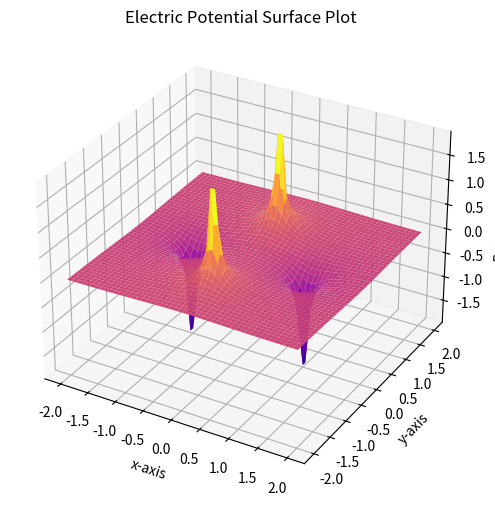

Generate this figure with matplotlib:
import numpy as np
import matplotlib.pyplot as plt
from mpl_toolkits.mplot3d import Axes3D

# Constants
k = 9e9  # Coulomb's constant (N·m²/C²)

# Charge positions and values
charges = [
    (+1, (0, 1)),   # q1 at (0,1)
    (+1, (0, -1)),  # q2 at (0,-1)
    (-1, (1, 0)),   # q3 at (1,0)
    (-1, (-1, 0))   # q4 at (-1,0)
]

# Grid for plotting
x = np.linspace(-2, 2, 50)
y = np.linspace(-2, 2, 50)
X, Y = np.meshgrid(x, y)

# Compute Potential at each point
V = np.zeros(X.shape)

for q, (qx, qy) in charges:
    r = np.sqrt((X - qx) ** 2 + (Y - qy) ** 2)
    r[r == 0] = 1e-9  # Prevent division by zero
    V += k * q / r

# Plotting the potential as a 3D surface
fig = plt.figure(figsize=(8, 6))
ax = fig.add_subplot(111, projection='3d')
ax.plot_surface(X, Y, V, cmap='plasma')

ax.set_xlabel("x-axis")
ax.set_ylabel("y-axis")
ax.set_zlabel("Potential (V)")
ax.set_title("Electric Potential Surface Plot")
plt.show()

